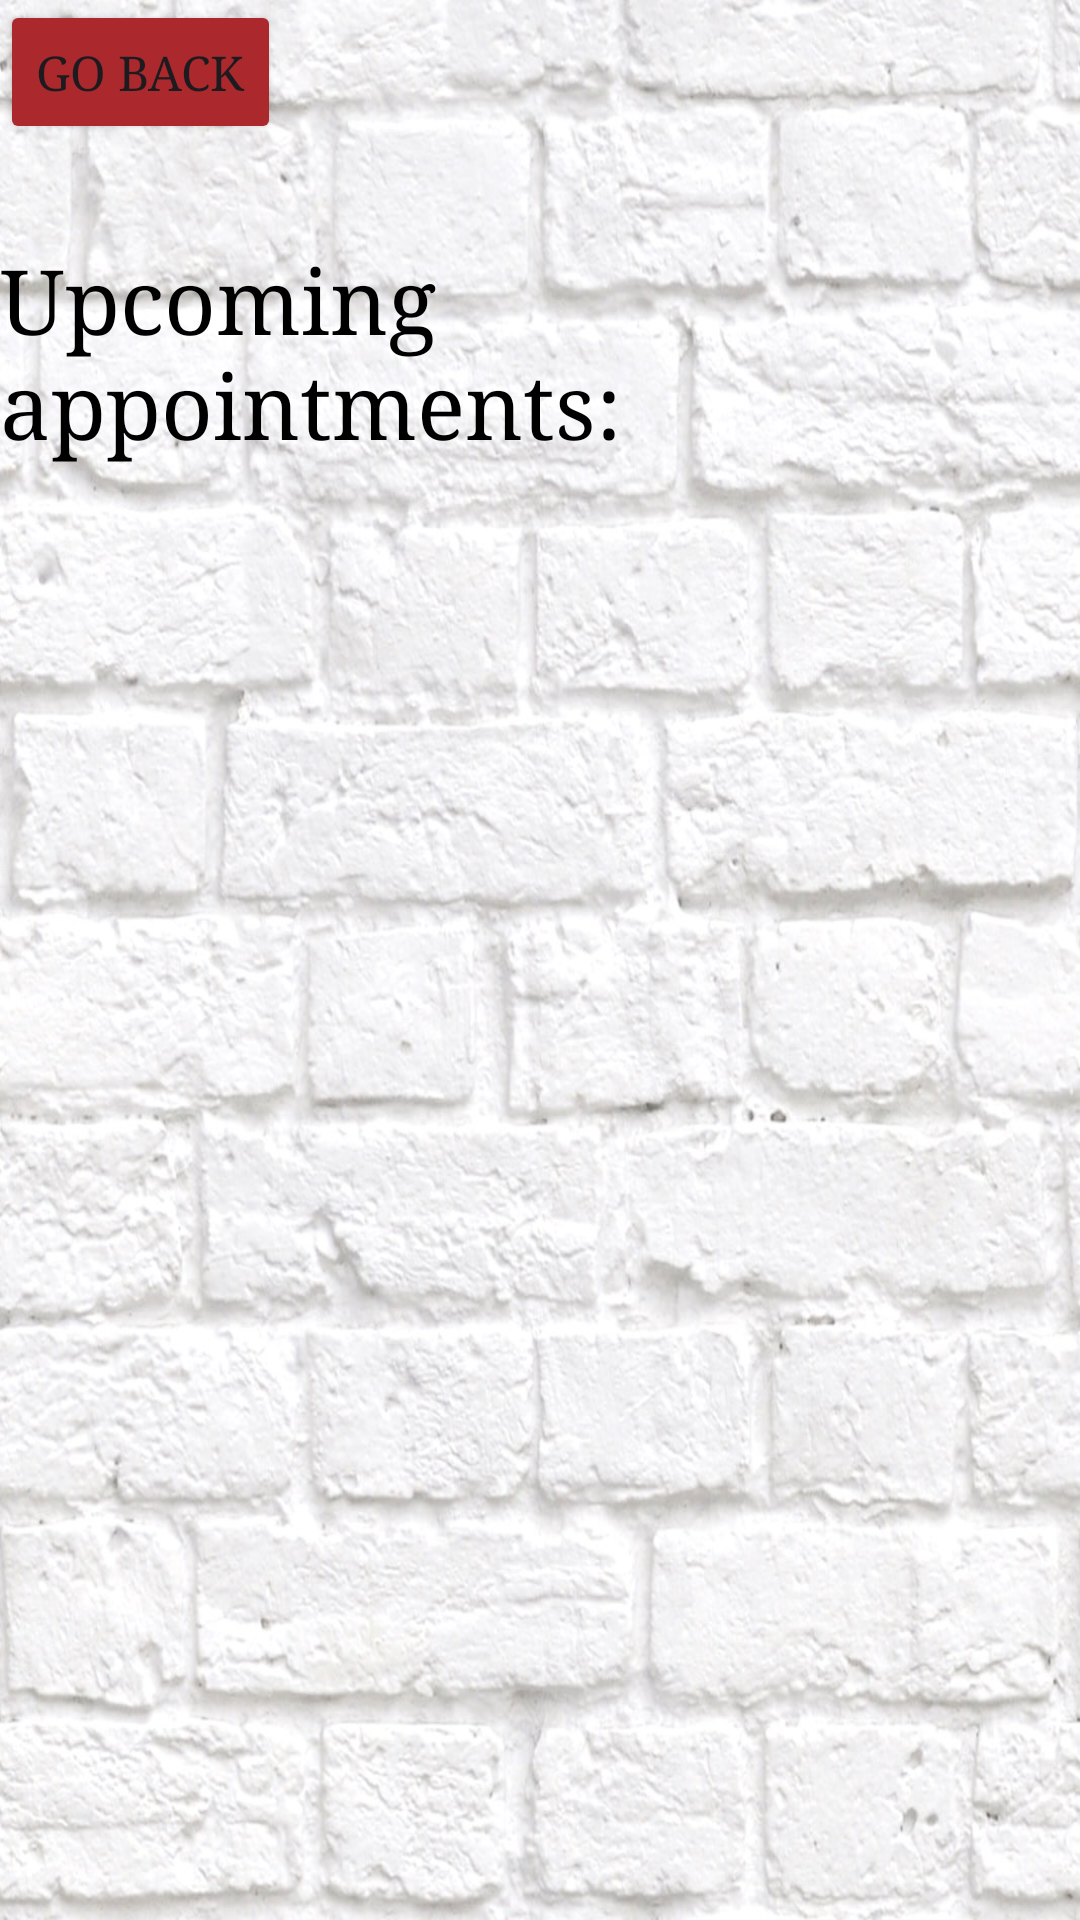

Layout XML and referenced resources for this Android screen:
<!-- AndroidManifest.xml: application theme Theme.MyApplication -->
<!-- res/layout/activity_user_appointments.xml -->
<?xml version="1.0" encoding="utf-8"?>

<androidx.constraintlayout.widget.ConstraintLayout xmlns:android="http://schemas.android.com/apk/res/android"
    xmlns:app="http://schemas.android.com/apk/res-auto"
    xmlns:tools="http://schemas.android.com/tools"
    android:layout_width="match_parent"
    android:layout_height="match_parent"
    android:background="@drawable/app_background"
    >

    
    <Button
        android:id="@+id/userApp_BTN_goBack"
        android:layout_width="wrap_content"
        android:layout_height="wrap_content"
        android:text="@string/go_back"
        android:fontFamily="serif"
        android:textSize="16dp"
        android:backgroundTint="@color/barber_red"
        android:layout_marginTop="16dp"
        tools:ignore="MissingConstraints" />

    <TextView
        android:id="@+id/userApp_LBL_upcomingApp"
        android:layout_width="wrap_content"
        android:layout_height="wrap_content"
        android:text="@string/upcoming_appointments"
        android:textSize="30dp"
        android:fontFamily="serif"
        android:paddingBottom="20dp"
        android:textColor="@color/black"
        android:layout_marginTop="80dp"
        app:layout_constraintTop_toTopOf="parent"
        app:layout_constraintTop_toBottomOf="@id/userApp_BTN_goBack"

        app:layout_constraintStart_toStartOf="parent"
        app:layout_constraintEnd_toEndOf="parent" />



    
    <ListView
        android:id="@+id/userApp_listView_appointments"
        android:layout_width="0dp"
        android:layout_height="0dp"
        android:layout_marginTop="16dp"
        android:background="@color/transperant"
        app:layout_constraintTop_toBottomOf="@id/userApp_LBL_upcomingApp"
        app:layout_constraintStart_toStartOf="parent"
        app:layout_constraintEnd_toEndOf="parent"
        app:layout_constraintBottom_toBottomOf="parent" />

</androidx.constraintlayout.widget.ConstraintLayout>
<!-- resources referenced by this layout -->
<resources>
  <color name="barber_red">#AB292C</color>
  <color name="black">#FF000000</color>
  <color name="transperant">#00909295</color>
  <!-- drawable app_background: png bitmap (drawable, 248528 bytes) -->
  <string name="go_back">Go Back</string>
  <string name="upcoming_appointments">Upcoming appointments:</string>
  <style name="Theme.MyApplication" parent="Base.Theme.MyApplication" />
  <style name="Base.Theme.MyApplication" parent="Theme.Material3.DayNight.NoActionBar">
          
          
          <item name="android:statusBarColor">@color/barber_blue</item>
      </style>
  <color name="barber_blue">#FF0099CC</color>
</resources>
